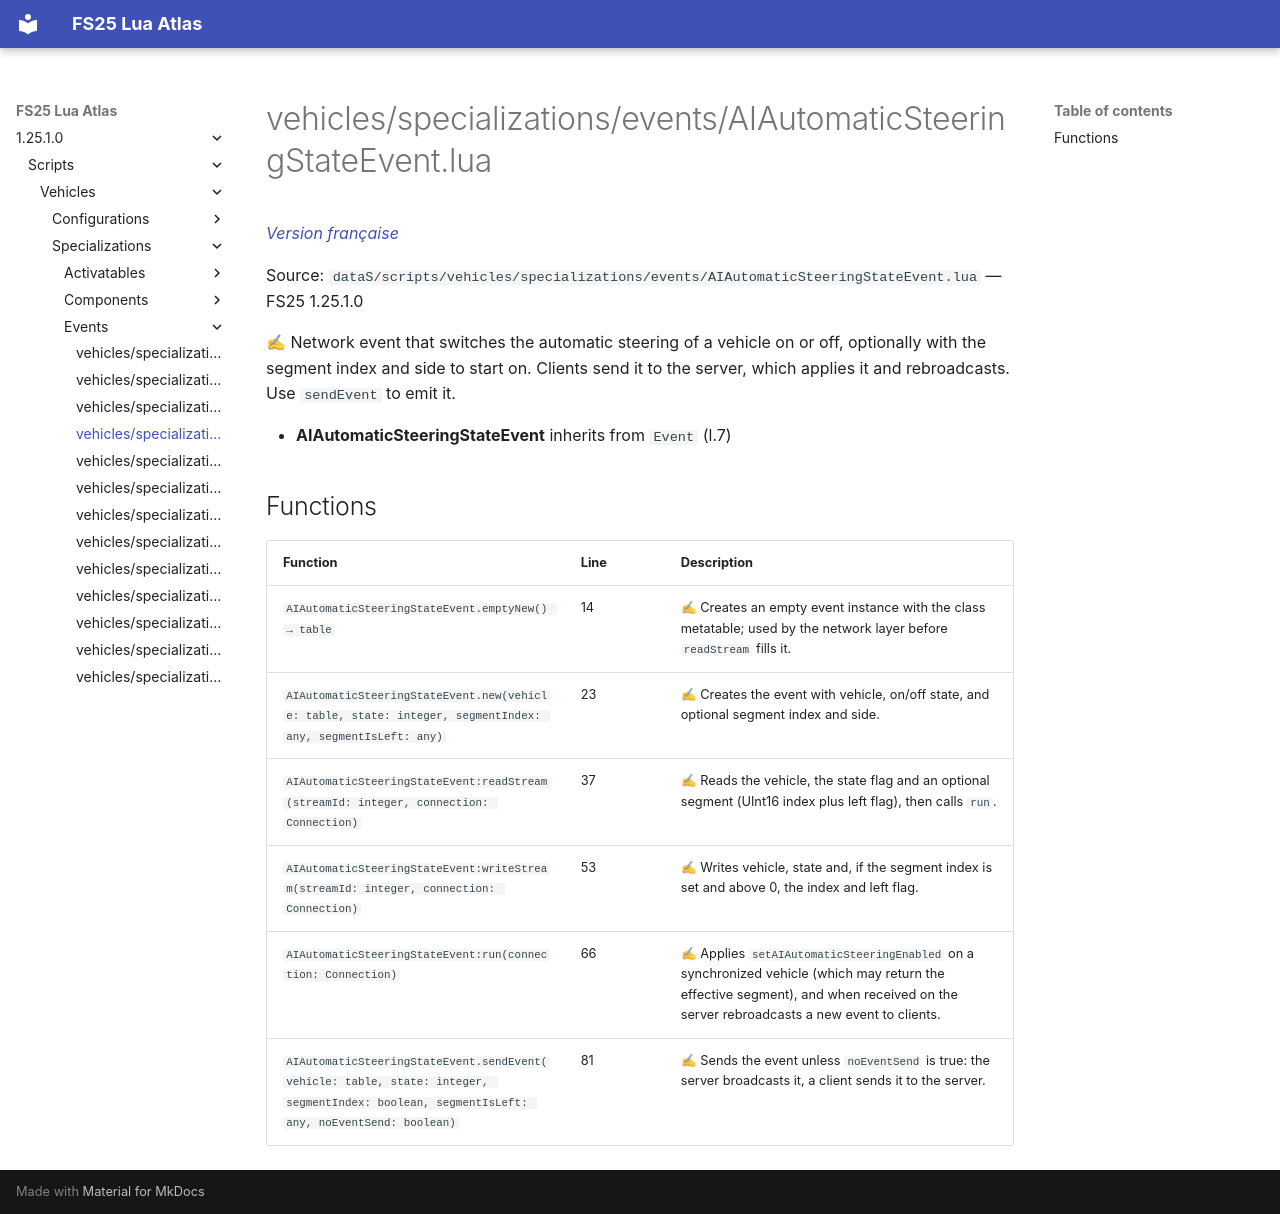

repository: Tim0219800/fs25-lua-atlas · page: 1.25.1.0/scripts/vehicles/specializations/events/AIAutomaticSteeringStateEvent.html · generator: mkdocs

# vehicles/specializations/events/AIAutomaticSteeringStateEvent.lua

*[Version française](../../../../fr/scripts/vehicles/specializations/events/AIAutomaticSteeringStateEvent.md)*

Source: `dataS/scripts/vehicles/specializations/events/AIAutomaticSteeringStateEvent.lua` — FS25 1.25.1.0

✍ Network event that switches the automatic steering of a vehicle on or off, optionally with the segment index and side to start on. Clients send it to the server, which applies it and rebroadcasts. Use `sendEvent` to emit it.

- **AIAutomaticSteeringStateEvent** inherits from `Event` (l.7)

## Functions

| Function | Line | Description |
|---|---|---|
| `AIAutomaticSteeringStateEvent.emptyNew() → table` | 14 | ✍ Creates an empty event instance with the class metatable; used by the network layer before `readStream` fills it. |
| `AIAutomaticSteeringStateEvent.new(vehicle: table, state: integer, segmentIndex: any, segmentIsLeft: any)` | 23 | ✍ Creates the event with vehicle, on/off state, and optional segment index and side. |
| `AIAutomaticSteeringStateEvent:readStream(streamId: integer, connection: Connection)` | 37 | ✍ Reads the vehicle, the state flag and an optional segment (UInt16 index plus left flag), then calls `run`. |
| `AIAutomaticSteeringStateEvent:writeStream(streamId: integer, connection: Connection)` | 53 | ✍ Writes vehicle, state and, if the segment index is set and above 0, the index and left flag. |
| `AIAutomaticSteeringStateEvent:run(connection: Connection)` | 66 | ✍ Applies `setAIAutomaticSteeringEnabled` on a synchronized vehicle (which may return the effective segment), and when received on the server rebroadcasts a new event to clients. |
| `AIAutomaticSteeringStateEvent.sendEvent(vehicle: table, state: integer, segmentIndex: boolean, segmentIsLeft: any, noEventSend: boolean)` | 81 | ✍ Sends the event unless `noEventSend` is true: the server broadcasts it, a client sends it to the server. |
